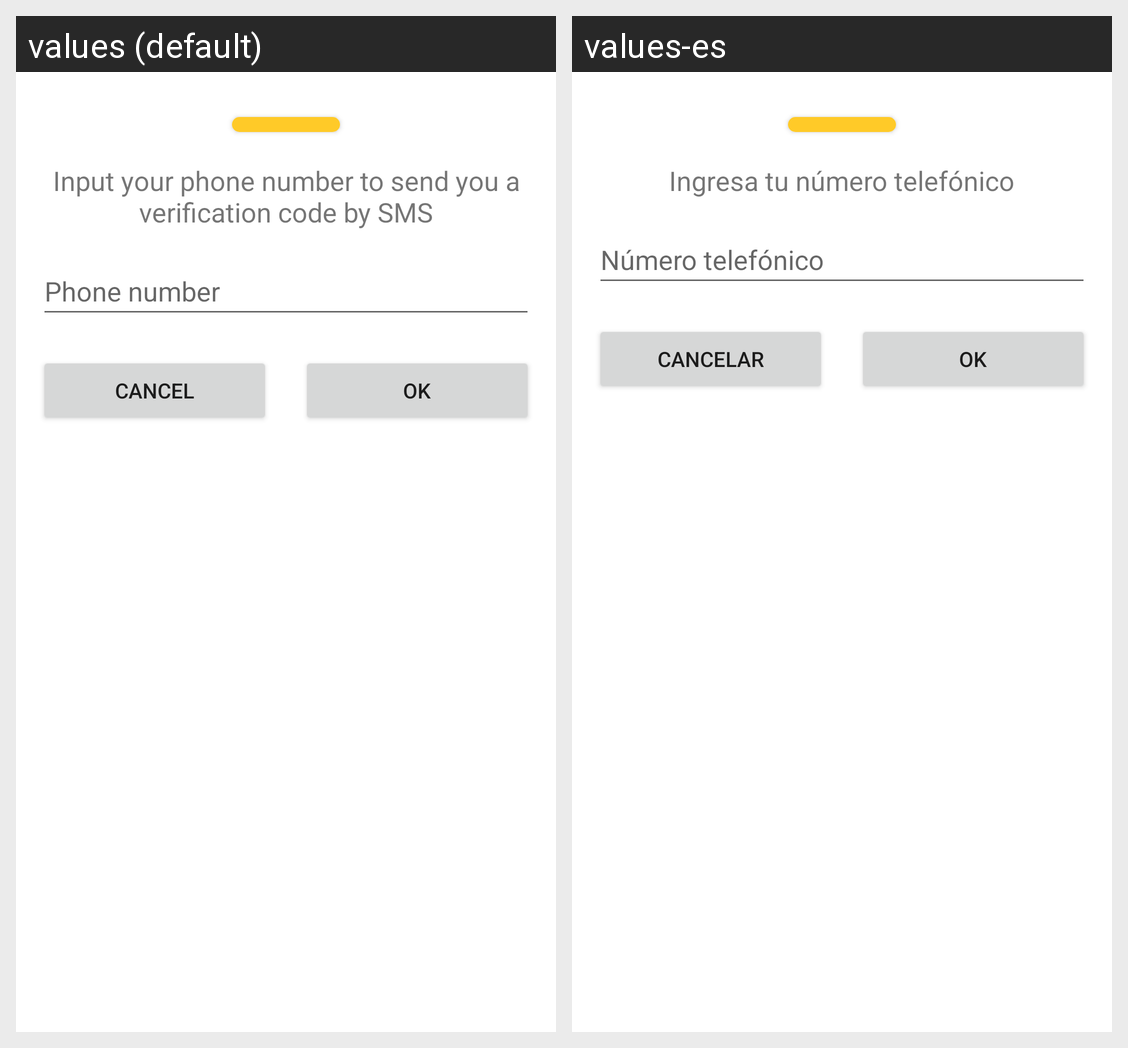

Translations of the strings shown on this Android screen, per locale in the grid:
Android screen res/layout/dialog_phone_number_input.xml rendered under 2 locales, left to right: values (default), values-es. Device: Nexus 5 (rendered at 1080×1920; each locale shown at half size, 540×960, under a caption strip naming it); theme Theme.FireroomV100.
Strings drawn on this screen, with the default value and each locale's value (text and hints the layout hard-codes, and strings that could not be matched under every locale, appear in the picture but are not listed):

phone_number_instructions
  values: Input your phone number to send you a verification code by SMS
  values-es: Ingresa tu número telefónico

phone_number_hint
  values: Phone number
  values-es: Número telefónico

cancel
  values: Cancel
  values-es: Cancelar
